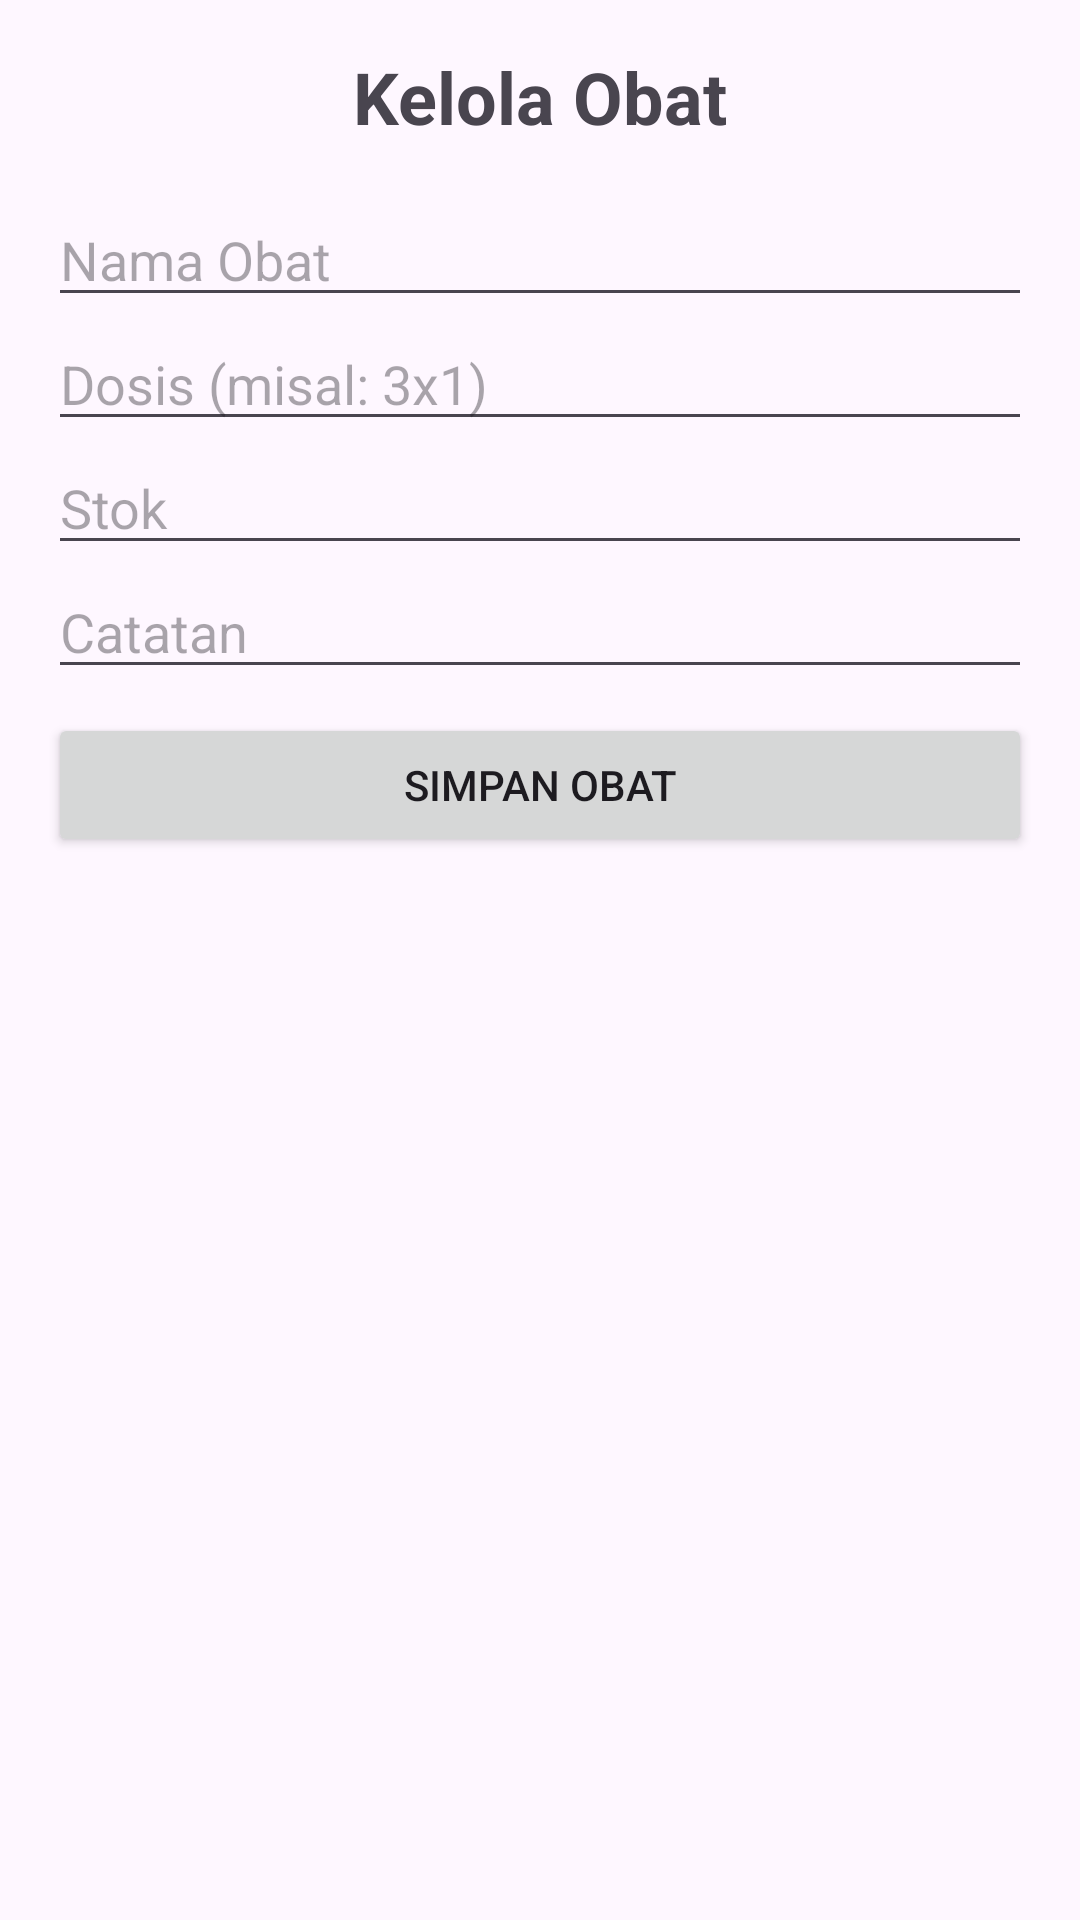

Write the Android layout XML for this screen, with the resource values it uses.
<!-- AndroidManifest.xml: application theme Theme.Project_uas -->
<!-- res/layout/activity_main.xml -->
<?xml version="1.0" encoding="utf-8"?>
<androidx.constraintlayout.widget.ConstraintLayout xmlns:android="http://schemas.android.com/apk/res/android"
    xmlns:app="http://schemas.android.com/apk/res-auto"
    xmlns:tools="http://schemas.android.com/tools"
    android:id="@+id/main"
    android:layout_width="match_parent"
    android:layout_height="match_parent"
    tools:context=".MainActivity">

    <LinearLayout
        android:layout_width="match_parent"
        android:layout_height="match_parent"
        android:orientation="vertical"
        android:padding="16dp">

        <TextView
            android:layout_width="match_parent"
            android:layout_height="wrap_content"
            android:text="Kelola Obat"
            android:textSize="24sp"
            android:textStyle="bold"
            android:layout_marginBottom="16dp"
            android:textAlignment="center"/>

        <EditText
            android:id="@+id/editTextNamaObat"
            android:layout_width="match_parent"
            android:layout_height="wrap_content"
            android:hint="Nama Obat" />

        <EditText
            android:id="@+id/editTextDosis"
            android:layout_width="match_parent"
            android:layout_height="wrap_content"
            android:hint="Dosis (misal: 3x1)" />

        <EditText
            android:id="@+id/editTextStok"
            android:layout_width="match_parent"
            android:layout_height="wrap_content"
            android:hint="Stok"
            android:inputType="number" />

        <EditText
            android:id="@+id/editTextCatatan"
            android:layout_width="match_parent"
            android:layout_height="wrap_content"
            android:hint="Catatan" />

        <Button
            android:id="@+id/buttonSimpanObat"
            android:layout_width="match_parent"
            android:layout_height="wrap_content"
            android:text="Simpan Obat"
            android:layout_marginTop="8dp"/>

        <androidx.recyclerview.widget.RecyclerView
            android:id="@+id/recyclerViewObat"
            android:layout_width="match_parent"
            android:layout_height="match_parent"
            android:layout_marginTop="16dp" />

    </LinearLayout>
</androidx.constraintlayout.widget.ConstraintLayout>
<!-- resources referenced by this layout -->
<resources>
  <style name="Theme.Project_uas" parent="Base.Theme.Project_uas" />
  <style name="Base.Theme.Project_uas" parent="Theme.Material3.DayNight.NoActionBar">
          
          
      </style>
</resources>
